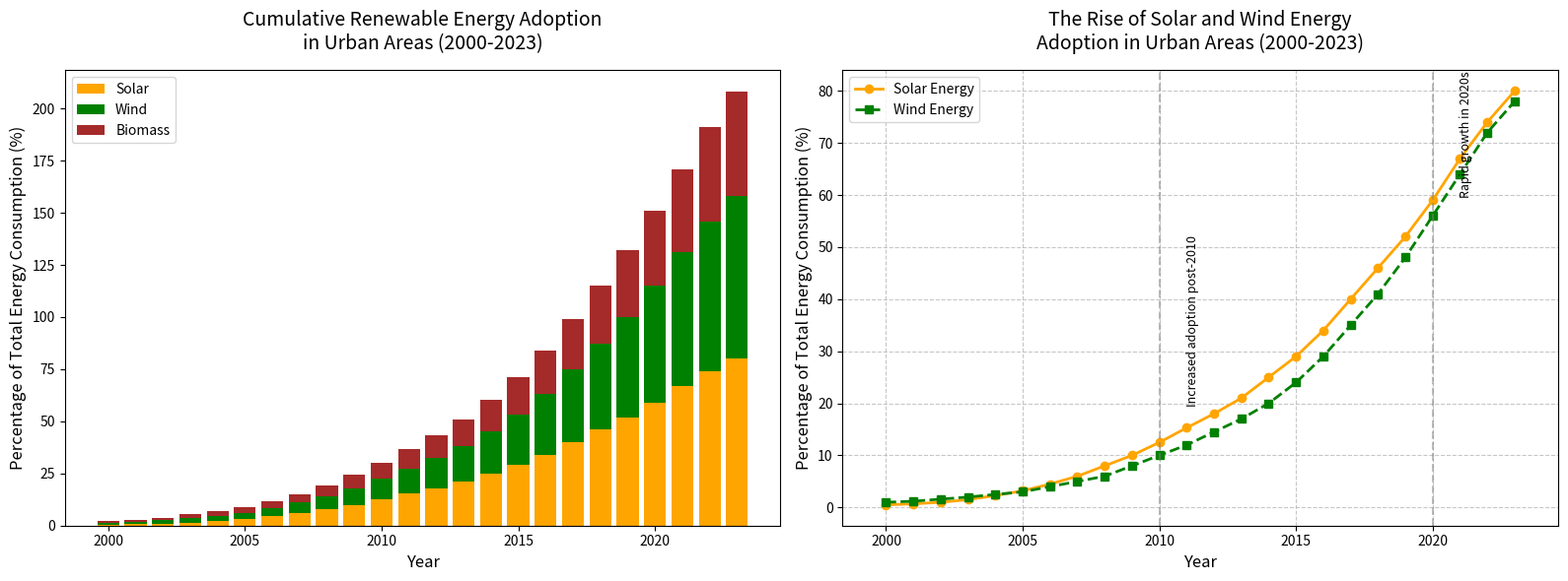

Recreate this plot in Python.
import matplotlib.pyplot as plt
import numpy as np

# Data
years = np.arange(2000, 2024)
solar_energy_percentage = [
    0.5, 0.7, 1.0, 1.5, 2.3, 3.2, 4.5, 6.0, 8.0, 10.0, 
    12.5, 15.3, 18.0, 21.0, 25.0, 29.0, 34.0, 40.0, 46.0, 52.0, 
    59.0, 67.0, 74.0, 80.0
]
wind_energy_percentage = [
    1.0, 1.2, 1.6, 2.0, 2.5, 3.0, 4.0, 5.0, 6.0, 8.0, 
    10.0, 12.0, 14.5, 17.0, 20.0, 24.0, 29.0, 35.0, 41.0, 48.0, 
    56.0, 64.0, 72.0, 78.0
]

# Additional hypothetical data for biomass energy
biomass_energy_percentage = [
    0.5, 0.8, 1.2, 1.8, 2.1, 2.7, 3.3, 4.1, 5.0, 6.5, 
    7.8, 9.2, 11.0, 13.0, 15.5, 18.0, 21.0, 24.0, 28.0, 32.0, 
    36.0, 40.0, 45.0, 50.0
]

# Figure setup with two subplots
fig, axs = plt.subplots(1, 2, figsize=(16, 6), sharex=True)

# First subplot: Stacked bar chart for Solar, Wind, and Biomass
axs[0].bar(years, solar_energy_percentage, label='Solar', color='orange')
axs[0].bar(years, wind_energy_percentage, bottom=solar_energy_percentage, label='Wind', color='green')
combined_solar_wind = np.array(solar_energy_percentage) + np.array(wind_energy_percentage)
axs[0].bar(years, biomass_energy_percentage, bottom=combined_solar_wind, label='Biomass', color='brown')
axs[0].set_title('Cumulative Renewable Energy Adoption\nin Urban Areas (2000-2023)', fontsize=14, pad=15)
axs[0].set_xlabel('Year', fontsize=12)
axs[0].set_ylabel('Percentage of Total Energy Consumption (%)', fontsize=12)
axs[0].legend(loc='upper left', fontsize=10)

# Second subplot: Line chart for Solar and Wind
axs[1].plot(years, solar_energy_percentage, label='Solar Energy', color='orange', marker='o', linestyle='-', linewidth=2)
axs[1].plot(years, wind_energy_percentage, label='Wind Energy', color='green', marker='s', linestyle='--', linewidth=2)
axs[1].set_title('The Rise of Solar and Wind Energy\nAdoption in Urban Areas (2000-2023)', fontsize=14, pad=15)
axs[1].set_xlabel('Year', fontsize=12)
axs[1].set_ylabel('Percentage of Total Energy Consumption (%)', fontsize=12)
axs[1].grid(True, linestyle='--', alpha=0.7)
axs[1].legend(loc='upper left', fontsize=10)

# Annotations
axs[1].axvline(2010, color='grey', linestyle='--', alpha=0.5)
axs[1].text(2011, 20, 'Increased adoption post-2010', fontsize=9, color='black', rotation=90)
axs[1].axvline(2020, color='grey', linestyle='--', alpha=0.5)
axs[1].text(2021, 60, 'Rapid growth in 2020s', fontsize=9, color='black', rotation=90)

# Adjust layout for readability
plt.tight_layout()

# Show plot
plt.show()
